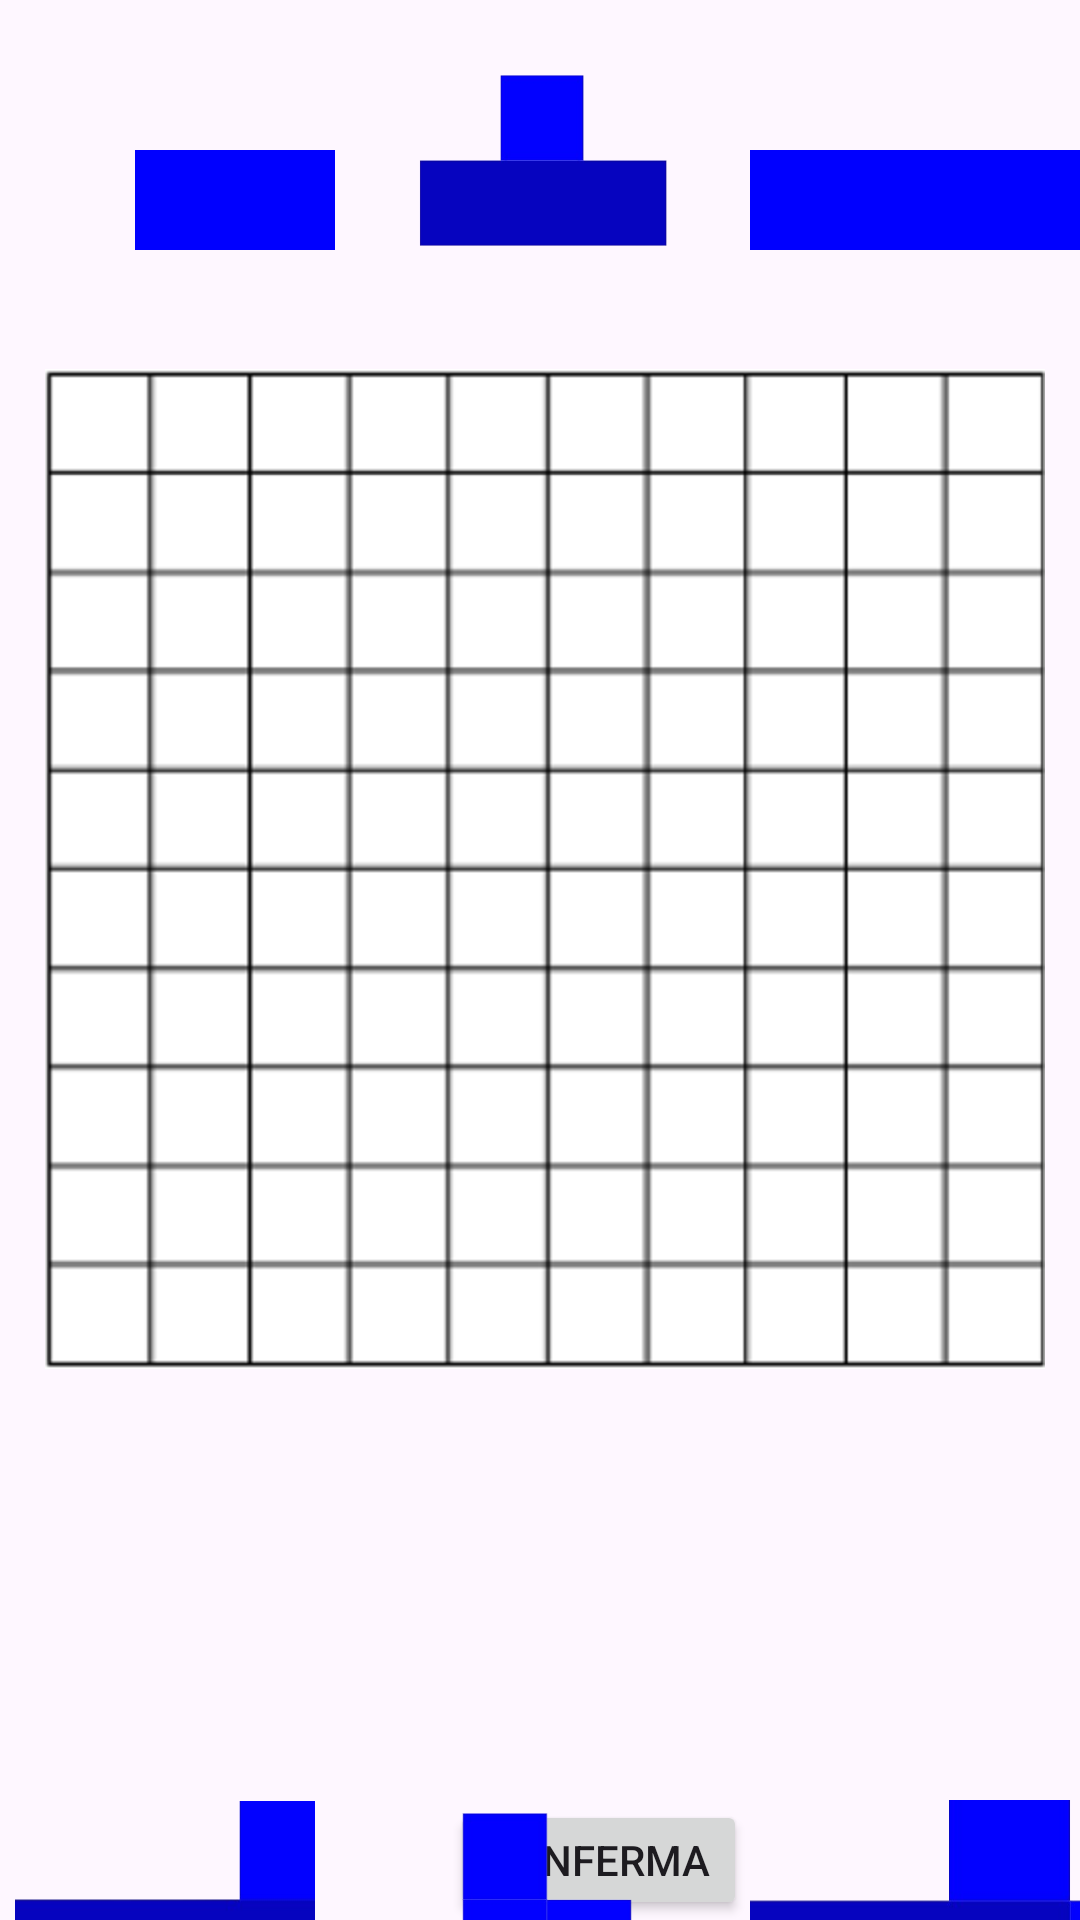

Reconstruct the res/layout file that produces this screen, plus the resources it refers to.
<!-- AndroidManifest.xml: application theme Theme.BattagliaSpaziale3077 -->
<!-- res/layout/activity_main.xml -->
<?xml version="1.0" encoding="utf-8"?>
<FrameLayout
    xmlns:android="http://schemas.android.com/apk/res/android"
    xmlns:app="http://schemas.android.com/apk/res-auto"
    xmlns:tools="http://schemas.android.com/tools"
    android:id="@+id/main"
    android:layout_width="match_parent"
    android:layout_height="match_parent"
    tools:context=".MainActivity"
    tools:layout_editor_absoluteX="0dp"
    tools:layout_editor_absoluteY="45dp">

    

    

    <ImageView
        android:id="@+id/navel"
        android:layout_width="300px"
        android:layout_height="200px"
        android:layout_marginStart="5dp"
        android:layout_marginTop="600dp"
        android:layout_marginEnd="0dp"

        android:layout_marginBottom="100dp"
        android:elevation="10dp"
        android:src="@drawable/navel"
        android:visibility="visible"
        android:rotation="0"/>

    <ImageView
        android:id="@+id/naveda2"
        android:layout_width="200px"
        android:layout_height="100px"
        android:layout_marginStart="45dp"
        android:layout_marginTop="50dp"
        android:layout_marginEnd="0dp"

        android:layout_marginBottom="100dp"
        android:src="@drawable/naveda2"
        android:visibility="visible"
        android:elevation="10dp"
        android:rotation="0"/>

    <ImageView
        android:id="@+id/navecap"
        android:layout_width="300px"
        android:layout_height="200px"
        android:layout_marginStart="130dp"
        android:layout_marginTop="20dp"
        android:layout_marginEnd="0dp"

        android:layout_marginBottom="100dp"
        android:elevation="10dp"
        android:src="@drawable/navecap"
        android:visibility="visible"
        android:rotation="0"/>

    <ImageView
        android:id="@+id/naveangolo"
        android:layout_width="200px"
        android:layout_height="200px"
        android:layout_marginStart="150dp"
        android:layout_marginTop="600dp"
        android:layout_marginEnd="0dp"

        android:layout_marginBottom="100dp"
        android:elevation="10dp"
        android:src="@drawable/naveangolo"
        android:visibility="visible"
        android:rotation="0"/>

    <ImageView
        android:id="@+id/naveda4"
        android:layout_width="400px"
        android:layout_height="100px"
        android:layout_marginStart="250dp"
        android:layout_marginTop="50dp"
        android:layout_marginEnd="0dp"

        android:layout_marginBottom="100dp"
        android:src="@drawable/naveda4"
        android:visibility="visible"
        android:elevation="10dp"
        android:rotation="0"/>
    <ImageView
        android:id="@+id/navedaottorino"
        android:layout_width="400px"
        android:layout_height="200px"
        android:layout_marginStart="250dp"
        android:layout_marginTop="600dp"
        android:layout_marginEnd="0dp"

        android:layout_marginBottom="100dp"
        android:src="@drawable/naveottorino"
        android:visibility="visible"
        android:elevation="10dp"
        android:rotation="0"/>

    <GridView
        android:id="@+id/gridView"
        android:layout_width="1000px"
        android:layout_height="1000px"
        android:layout_marginStart="15dp"

        android:layout_marginTop="123dp"
        android:layout_marginEnd="15dp"
        android:layout_marginBottom="227dp"

        android:background="@drawable/griglia"
        android:numColumns="10" />
    <Button
        android:id="@+id/btnConferma"
        android:layout_width="wrap_content"
        android:layout_height="wrap_content"
        android:layout_marginStart="150dp"
        android:layout_marginTop="600dp"
        android:layout_marginEnd="0dp"
        android:text="Conferma" />


</FrameLayout>
<!-- resources referenced by this layout -->
<resources>
  <!-- drawable griglia: png bitmap (drawable, 47480 bytes) -->
  <!-- drawable naveangolo: png bitmap (drawable, 3255 bytes) -->
  <!-- drawable navecap: png bitmap (drawable, 3231 bytes) -->
  <!-- drawable naveda2: png bitmap (drawable, 744 bytes) -->
  <!-- drawable naveda4: png bitmap (drawable, 998 bytes) -->
  <!-- drawable navel: png bitmap (drawable, 1792 bytes) -->
  <!-- drawable naveottorino: png bitmap (drawable, 2958 bytes) -->
  <style name="Theme.BattagliaSpaziale3077" parent="Base.Theme.BattagliaSpaziale3077" />
  <style name="Base.Theme.BattagliaSpaziale3077" parent="Theme.Material3.DayNight.NoActionBar">
          
          
      </style>
</resources>
